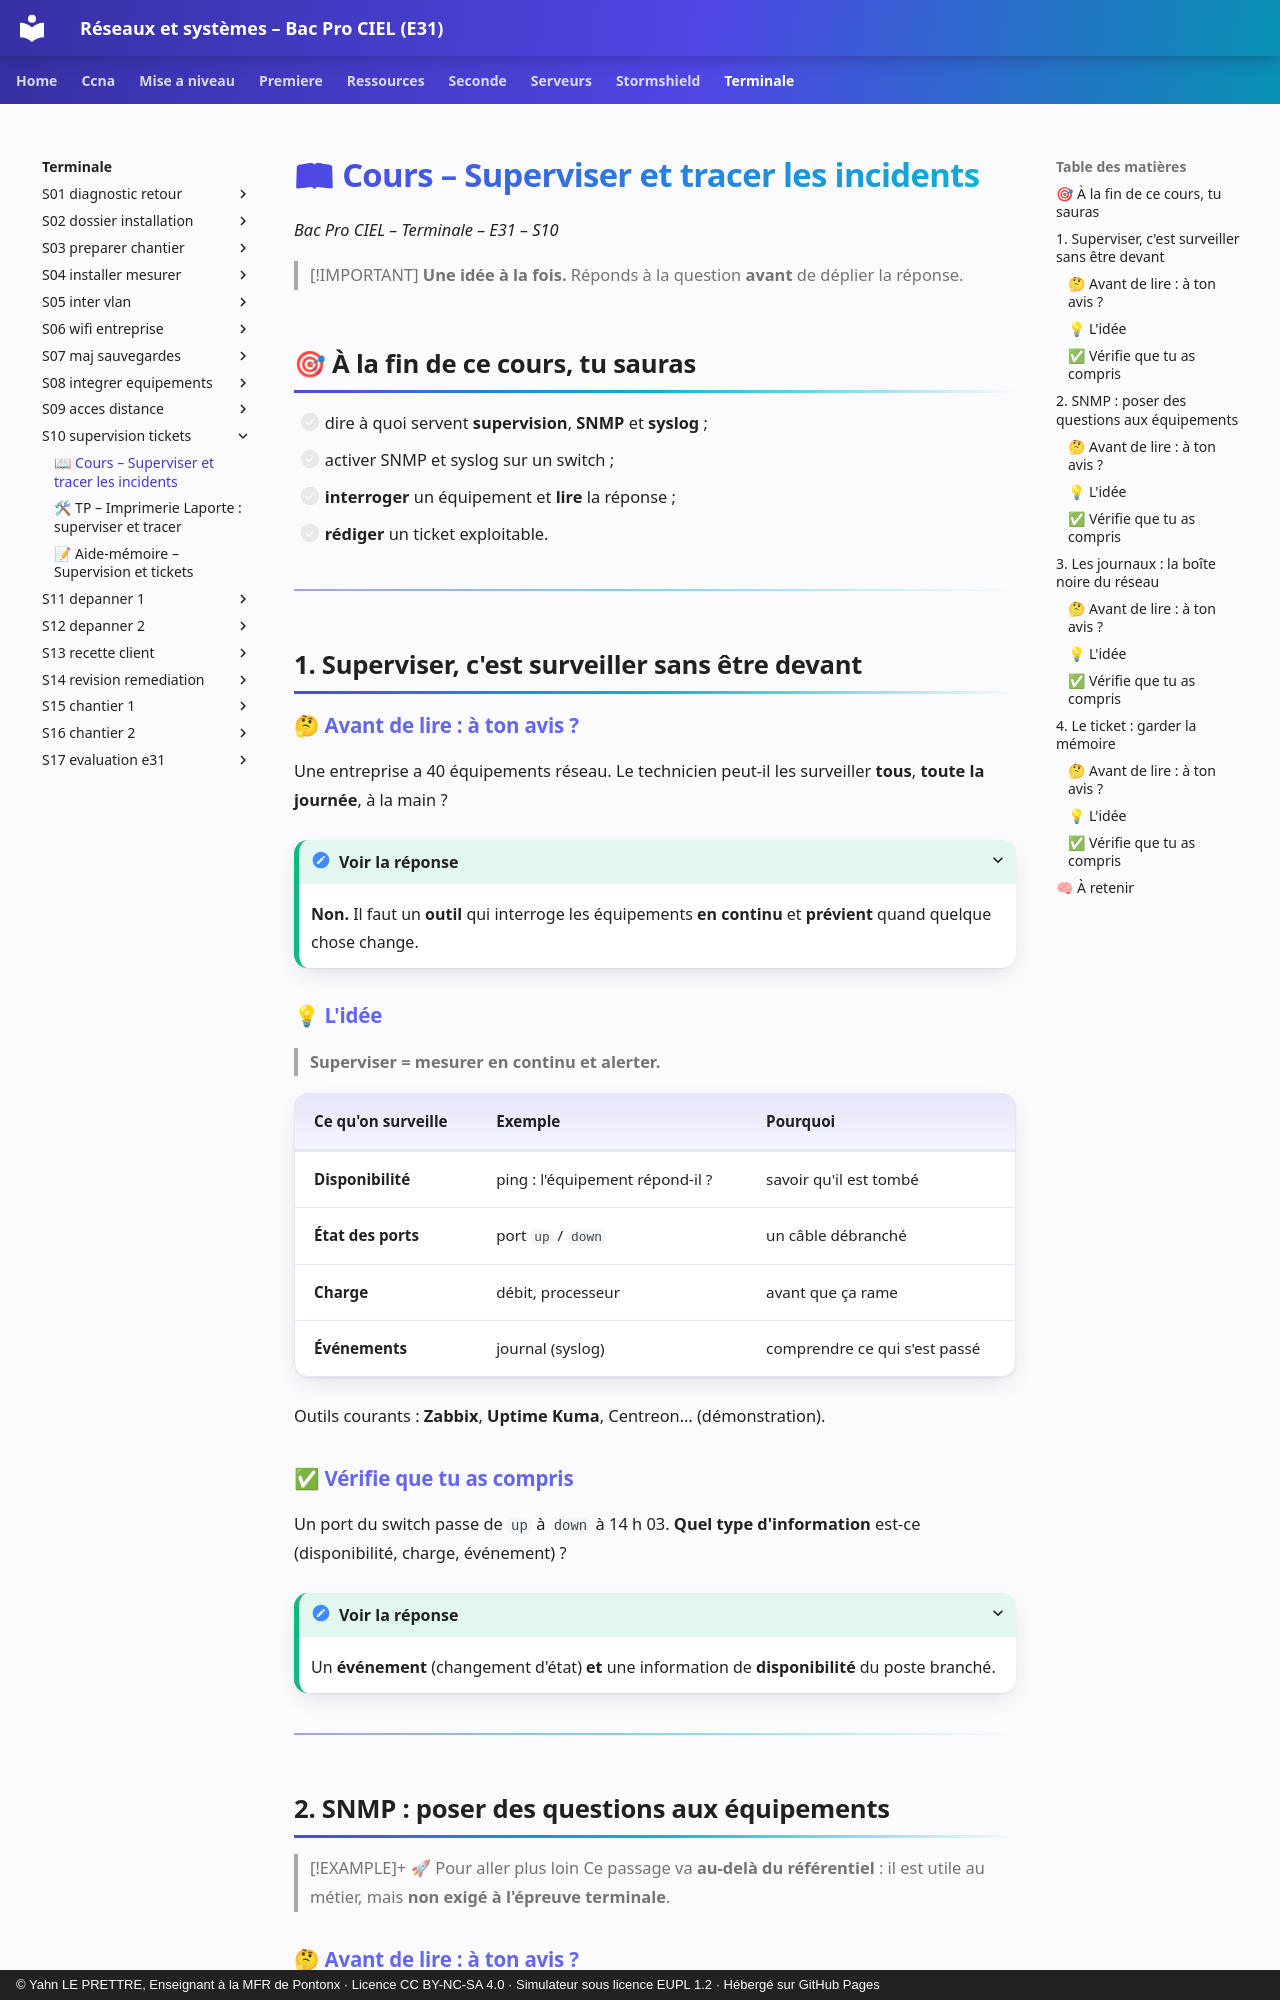

repository: YahnLP/bacprociel-reseau-systeme · page: terminale/S10-supervision-tickets/01-cours/index.html · generator: mkdocs · copyright: © Yahn LE PRETTRE, Enseignant à la MFR de Pontonx · Licence CC BY-NC-SA 4.0 · Simulateur sous licence EUPL 1.2 · Hébergé sur GitHub Pages

# 📖 Cours – Superviser et tracer les incidents

*Bac Pro CIEL – Terminale – E31 – S10*

> [!IMPORTANT]
> **Une idée à la fois.** Réponds à la question **avant** de déplier la réponse.

## 🎯 À la fin de ce cours, tu sauras

- [ ] dire à quoi servent **supervision**, **SNMP** et **syslog** ;
- [ ] activer SNMP et syslog sur un switch ;
- [ ] **interroger** un équipement et **lire** la réponse ;
- [ ] **rédiger** un ticket exploitable.

---

## 1. Superviser, c'est surveiller sans être devant

### 🤔 Avant de lire : à ton avis ?

Une entreprise a 40 équipements réseau. Le technicien peut-il les surveiller **tous**, **toute la journée**, à la main ?

<details markdown="1"><summary>Voir la réponse</summary>

**Non.** Il faut un **outil** qui interroge les équipements **en continu** et **prévient** quand quelque chose change.

</details>

### 💡 L'idée

> **Superviser = mesurer en continu et alerter.**

| Ce qu'on surveille | Exemple | Pourquoi |
|---|---|---|
| **Disponibilité** | ping : l'équipement répond-il ? | savoir qu'il est tombé |
| **État des ports** | port `up` / `down` | un câble débranché |
| **Charge** | débit, processeur | avant que ça rame |
| **Événements** | journal (syslog) | comprendre ce qui s'est passé |

Outils courants : **Zabbix**, **Uptime Kuma**, Centreon… (démonstration).

### ✅ Vérifie que tu as compris

Un port du switch passe de `up` à `down` à 14 h 03. **Quel type d'information** est-ce (disponibilité, charge, événement) ?

<details markdown="1"><summary>Voir la réponse</summary>

Un **événement** (changement d'état) **et** une information de **disponibilité** du poste branché.

</details>

---

## 2. SNMP : poser des questions aux équipements

> [!EXAMPLE]+ 🚀 Pour aller plus loin
> Ce passage va **au-delà du référentiel** : il est utile au métier, mais **non exigé à l'épreuve terminale**.
